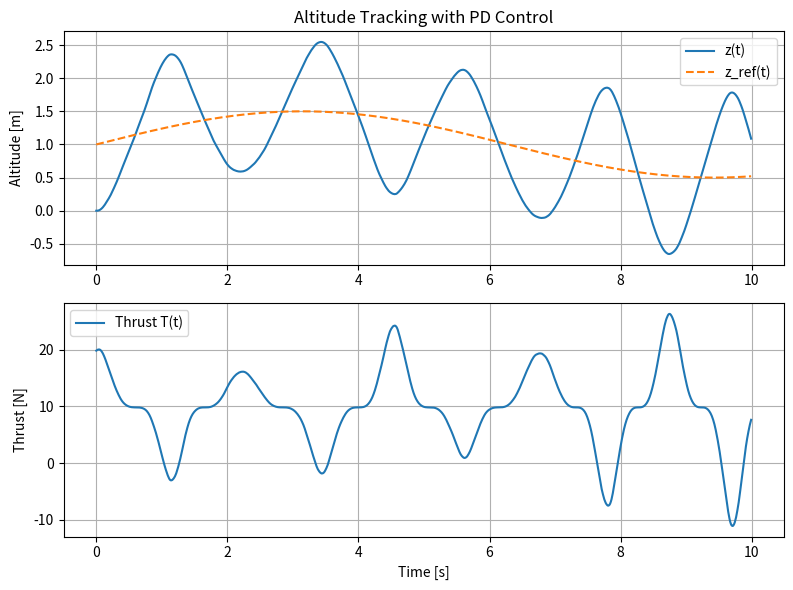

Generate this figure with matplotlib:
import numpy as np
import matplotlib.pyplot as plt

# ============================================================
# PARAMETERS
# ============================================================
params = {
    "m": 1.0,       # mass [kg]
    "g": 9.81,      # gravity [m/s^2]
    "kp": 4.0,      # proportional gain
    "kd": 3.0       # derivative gain
}

# ============================================================
# ALTITUDE MODEL (z, vz)
# ============================================================
def quad_altitude_dynamics(state, thrust, t, params):
    """
    Simple 1D altitude dynamics of a quadrotor.
    state: [z, vz]
    thrust: T (in Newtons)
    """
    z, vz = state
    m = params["m"]
    g = params["g"]

    # --- DISTURBANCE / NOISE HERE ---
    noise = 20*0.5 * (2*np.random.rand() - 1.0)   # uniform in [-0.5, 0.5]
    # ---------------------------------

    # Time-dependent disturbance
    A = 1.0      # amplitude
    w = 2.0      # frequency [rad/s]
    disturbance = A * np.sin(w * t)

    dz = vz
    dvz = (thrust - m*g) / m + 0*disturbance + noise

    return np.array([dz, dvz])


# ============================================================
# ALTITUDE TRAJECTORY GENERATION
#   Given time t, return:
#   - desired altitude z_ref(t)
#   - desired vertical velocity vz_ref(t)
# ============================================================
def reference_trajectory(t):
    """
    Generates a reference altitude trajectory and its derivative.
    Students can modify this to try different trajectories.
    
    Example:
        Constant altitude of 1 meter.
        z_ref(t) = 1
        vz_ref(t) = 0
    """
    #z_ref = 1.0            # constant altitude
    #vz_ref = 0.0           # derivative of constant = 0

    # Example alternatives for class discussion:
    z_ref = 1 + 0.5*np.sin(0.5*t)     # sinusoidal
    vz_ref = 0.5*0.5*np.cos(0.5*t)

    return np.array([z_ref, vz_ref])


# ============================================================
# PD ALTITUDE CONTROLLER
# ============================================================
def altitude_pd_controller(state, ref, params):
    """
    PD control law for altitude tracking.
    state: [z, vz]
    ref: [z_ref, vz_ref]
    """
    z, vz = state
    z_ref, vz_ref = ref

    kp = params["kp"]
    kd = params["kd"]
    m = params["m"]
    g = params["g"]

    # tracking errors
    e_z = z - z_ref
    e_vz = vz - vz_ref

    # Time-dependent disturbance [estimator]
    A = 1.0      # amplitude
    w = 2.0      # frequency [rad/s]
    disturbance_estimated = A * np.sin(w * t)

    # P and PD Control {desired acceleration}
    #a_des_PD = - kp * e_z - kd * e_vz
    a_des_P = - kd * e_z
    a_des_cubic = - 10 * e_z**3

    # Sliding Mode Control
    lam = 10.0
    s =  e_vz + lam * e_z
    # Control acceleration (SMC law)
    a_des_SMC = - kp * np.sign(s) - lam * e_vz

    # Controller [required thrust]
    thrust = m * (g + a_des_cubic )
    #thrust = a_des
    return thrust


# ============================================================
# SIMULATION SETTINGS
# ============================================================
dt = 0.01
T_end = 10.0
N = int(T_end / dt)

state = np.array([0.0, 0.0])   # initial altitude and velocity

time_hist = []
z_hist = []
thrust_hist = []
zref_hist = []

# ============================================================
# MAIN SIMULATION LOOP
# ============================================================
for k in range(N):
    t = k * dt

    # Generate trajectory reference
    ref = reference_trajectory(t)

    # Compute control using reference
    thrust = altitude_pd_controller(state, ref, params)

    # Propagate dynamics
    dx = quad_altitude_dynamics(state, thrust, t, params)
    state = state + dt * dx

    # Store
    time_hist.append(t)
    z_hist.append(state[0])
    thrust_hist.append(thrust)
    zref_hist.append(ref[0])


# ============================================================
# PLOT RESULTS
# ============================================================
plt.figure(figsize=(8, 6))

# Altitude tracking
plt.subplot(2, 1, 1)
plt.plot(time_hist, z_hist, label="z(t)")
plt.plot(time_hist, zref_hist, '--', label="z_ref(t)")
plt.ylabel("Altitude [m]")
plt.title("Altitude Tracking with PD Control")
plt.legend()
plt.grid(True)

# Thrust input
plt.subplot(2, 1, 2)
plt.plot(time_hist, thrust_hist, label="Thrust T(t)")
plt.xlabel("Time [s]")
plt.ylabel("Thrust [N]")
plt.grid(True)
plt.legend()

plt.tight_layout()
plt.show()
